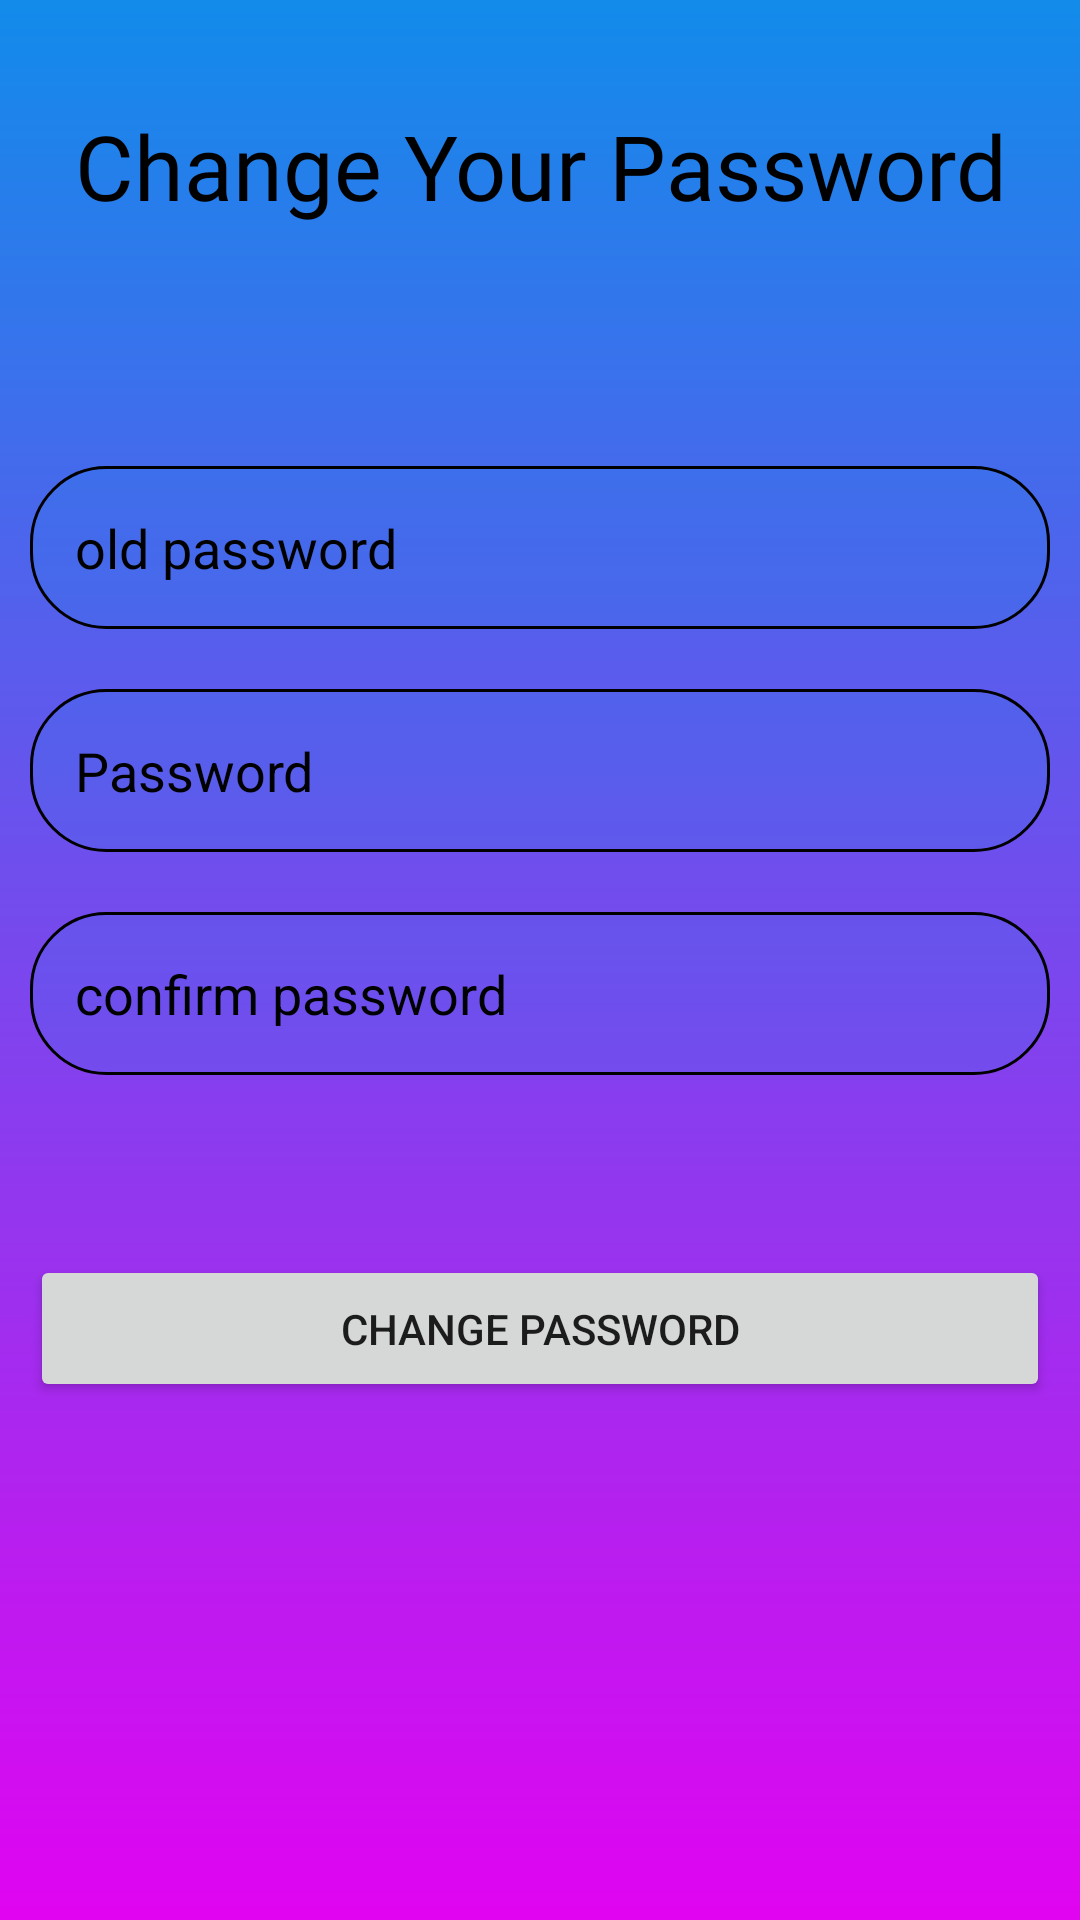

Android layout source for this screen:
<!-- AndroidManifest.xml: application theme Theme.BCAPOCKETBOOK -->
<!-- res/layout/activity_change__password.xml -->
<?xml version="1.0" encoding="utf-8"?>
<LinearLayout xmlns:android="http://schemas.android.com/apk/res/android"
    xmlns:app="http://schemas.android.com/apk/res-auto"
    xmlns:tools="http://schemas.android.com/tools"
    android:layout_width="match_parent"
    android:layout_height="match_parent"
    android:orientation="vertical"
    android:background="@drawable/back"
    tools:context=".Change_Password">

    <TextView
        android:layout_width="match_parent"
        android:layout_height="wrap_content"
        android:layout_marginTop="35dp"
        android:layout_marginBottom="70dp"
        android:gravity="center"
        android:fontFamily="@font/amaranth"

        android:text="Change Your Password"
        android:textColor="@color/black"
        android:textSize="30dp" />


    <EditText
        android:id="@+id/txtChangeOldPassword"
        android:layout_width="match_parent"
        android:layout_height="wrap_content"
        android:background="@drawable/input_text"
        android:layout_margin="10dp"
        android:hint="old password"
        android:layout_marginTop="10dp"
        android:drawablePadding="10dp"
        android:inputType="textPassword"
        android:padding="15dp"
        android:textColor="@color/black"
        android:textColorHighlight="@color/black"
        android:textColorHint="@color/black" />

    <EditText
        android:id="@+id/txtChangeNewPassword"
        android:layout_width="match_parent"
        android:layout_height="wrap_content"
        android:layout_margin="10dp"
        android:layout_marginTop="10dp"
        android:drawablePadding="10dp"
        android:hint="Password"
        android:inputType="textPassword"
        android:padding="15dp"
        android:background="@drawable/input_text"
        android:textColor="@color/black"
        android:textColorHighlight="@color/black"
        android:textColorHint="@color/black" />

    <EditText
        android:id="@+id/txtChangeConfirmPassword"
        android:layout_width="match_parent"
        android:layout_height="wrap_content"
        android:layout_margin="10dp"
        android:background="@drawable/input_text"
        android:drawablePadding="10dp"
        android:hint="confirm password"
        android:inputType="textPassword"
        android:padding="15dp"
        android:textColor="@color/black"
        android:textColorHighlight="@color/black"
        android:textColorHint="@color/black" />

    <Button
        android:id="@+id/changeUserPassword"
        android:layout_width="match_parent"
        android:layout_height="wrap_content"
        android:layout_marginLeft="10dp"
        android:layout_marginTop="50dp"
        android:layout_marginRight="10dp"
        android:layout_marginBottom="10dp"
        android:padding="15dp"


        android:shadowColor="@android:color/transparent"
        android:text="Change Password" />

</LinearLayout>
<!-- resources referenced by this layout -->
<resources>
  <!-- drawable back: png bitmap (drawable, 9193 bytes) -->
  <!-- drawable input_text (drawable) -->
  <?xml version="1.0" encoding="utf-8"?>
  <shape  xmlns:android="http://schemas.android.com/apk/res/android"
  
      android:shape="rectangle"
      xmlns:app="http://schemas.android.com/apk/res-auto">
  
          <corners android:radius="25dp"></corners>
          <solid android:color="#281E88E5"/>
          <stroke android:width="1dp" android:color="#000"/>
          <padding android:top="15dp" android:right="40dp" android:left="20dp" android:bottom="10dp"/>
  
  
  
  </shape>
  <style name="Theme.BCAPOCKETBOOK" parent="Theme.MaterialComponents.DayNight.DarkActionBar">
          
          <item name="colorPrimary">@color/black</item>
          <item name="colorPrimaryVariant">#B41565C0</item>
          <item name="colorOnPrimary">@color/white</item>
          
          <item name="colorSecondary">@color/teal_200</item>
          <item name="colorSecondaryVariant">@color/teal_700</item>
          <item name="colorOnSecondary">@color/black</item>
          
          <item name="android:statusBarColor" tools:targetApi="l">?attr/colorPrimaryVariant</item>
          
      </style>
  <!-- not gathered from this repository: default colours our renderer supplied (Android Studio template values) -->
  <color name="teal_200">#FF03DAC5</color>
  <color name="teal_700">#FF018786</color>
  <color name="black">#FF000000</color>
  <color name="white">#FFFFFFFF</color>
</resources>
